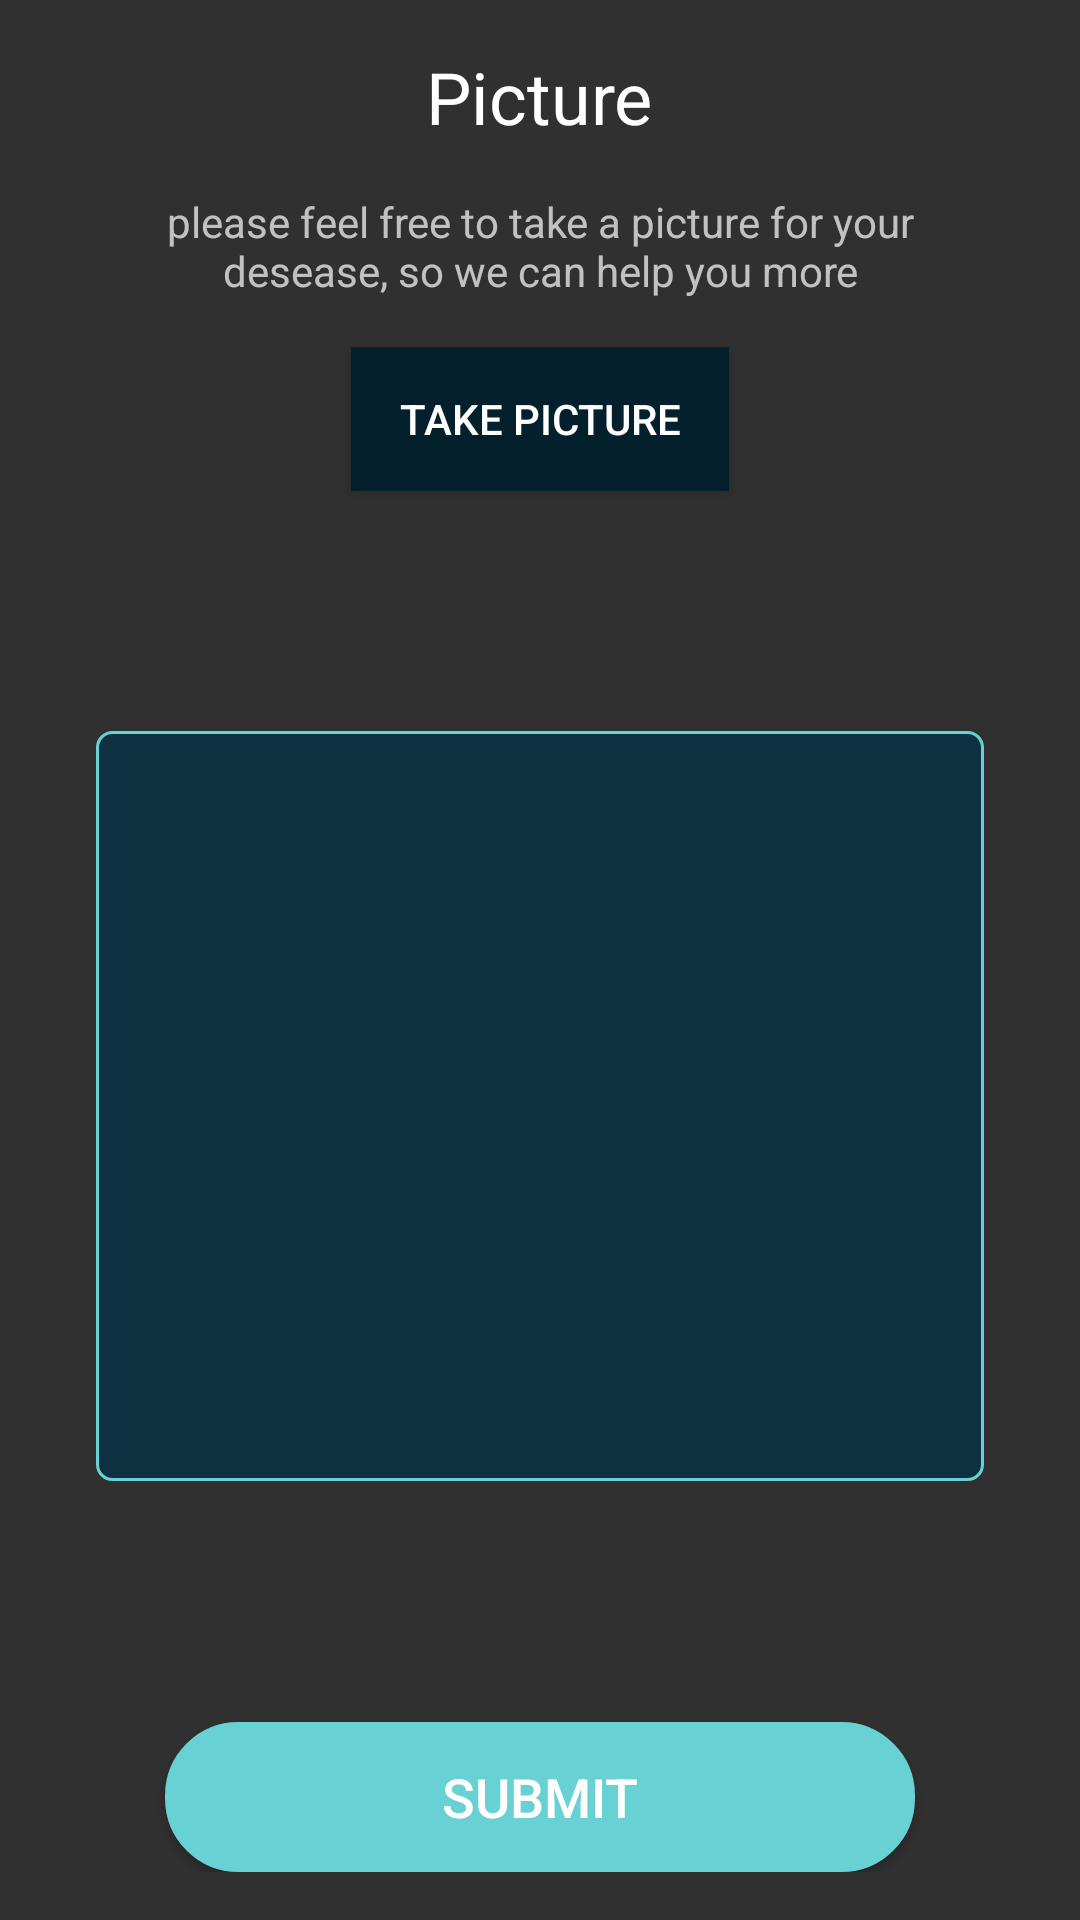

The Android layout XML behind this screen, and the referenced resources:
<!-- AndroidManifest.xml: application theme Theme.Design.NoActionBar -->
<!-- res/layout/fragment_sympto_pic.xml -->
<FrameLayout xmlns:android="http://schemas.android.com/apk/res/android"
    xmlns:tools="http://schemas.android.com/tools"
    android:layout_width="match_parent"
    android:layout_height="match_parent"
    xmlns:app="http://schemas.android.com/apk/res-auto"
    tools:context="com.example.e_sant.activities.activities.fragments.SymptoPicFragment">

    <LinearLayout
        android:layout_width="match_parent"
        android:layout_height="match_parent"
        android:orientation="vertical"
        android:paddingTop="16dp"
        android:paddingBottom="16dp"
        android:gravity="center_horizontal">

        <TextView
            android:layout_width="wrap_content"
            android:layout_height="wrap_content"
            android:text="Picture"
            android:textColor="@color/white"
            android:textSize="24dp"
            android:layout_marginBottom="16dp"/>

        <TextView
            android:layout_width="wrap_content"
            android:layout_height="wrap_content"
            android:paddingLeft="48dp"
            android:paddingRight="48dp"
            android:text="please feel free to take a picture for your desease, so we can help you more"
            android:gravity="center"/>

        <Button
            android:id="@+id/btn_desease_take_pic"
            android:layout_width="wrap_content"
            android:layout_height="wrap_content"
            android:paddingRight="16dp"
            android:paddingLeft="16dp"
            android:layout_marginTop="16dp"
            android:background="@color/dark"
            android:elevation="8dp"
            android:text="take picture"/>

        <FrameLayout
            android:layout_width="match_parent"
            android:layout_height="280dp"

            android:layout_weight="1"
            android:layout_marginTop="16dp"
            android:layout_marginLeft="32dp"
            android:layout_marginRight="32dp"
            android:layout_gravity="center_vertical">

            <ImageView
                android:id="@+id/desease_picture"
                android:layout_width="match_parent"
                android:layout_height="250dp"
                android:layout_gravity="center_vertical"
                android:scaleType="centerCrop"
                android:background="@drawable/rounded_edittext"/>

        </FrameLayout>


        <Button
            android:id="@+id/btn_desease_submit"
            style="@style/ButtonCnx"
            android:layout_width="wrap_content"
            android:layout_height="wrap_content"
            android:layout_marginTop="16dp"
            android:layout_weight="0"
            android:background="@drawable/cnx_button"
            android:text="Submit"/>

    </LinearLayout>

</FrameLayout>
<!-- resources referenced by this layout -->
<resources>
  <color name="dark">#04202C</color>
  <color name="white">#FFFFFF</color>
  <!-- drawable cnx_button (drawable-v24) -->
  <?xml version="1.0" encoding="utf-8"?>
  <selector xmlns:android="http://schemas.android.com/apk/res/android">
      <item android:state_pressed="false">
          <shape android:shape="rectangle">
              <corners android:radius="24dp"/>
              <solid android:color="@color/green"/>
              <stroke android:color="@color/green" android:width="1dp" />
              <size android:width="250dp" android:height="50dp"/>
  
          </shape>
      </item>
      <item android:state_pressed="true">
          <shape android:shape="rectangle">
              <corners android:radius="24dp"/>
              <solid android:color="@color/green"/>
              <size android:width="250dp" android:height="50dp"/>
  
          </shape>
      </item>
  </selector>
  <!-- drawable rounded_edittext (drawable-v24) -->
  <?xml version="1.0" encoding="utf-8"?>
  <selector xmlns:android="http://schemas.android.com/apk/res/android">
      <item >
          <shape android:shape="rectangle">
              <corners android:radius="5dp"/>
              <solid android:color="@color/darkBlue"/>
              <stroke android:color="@color/green" android:width="1dp" />
              <size android:height="52dp"/>
          </shape>
      </item>
  </selector>
  <style name="ButtonCnx">
          <item name="android:background">@color/green</item>
          <item name="android:textColor">@color/white</item>
          <item name="android:textSize">18dp</item>
          <item name="android:elevation">8dp</item>
          <item name="android:width">250dp</item>
          <item name="android:height">50dp</item>
      </style>
  <color name="green">#67D1D3</color>
  <color name="darkBlue">#0E3141</color>
</resources>
